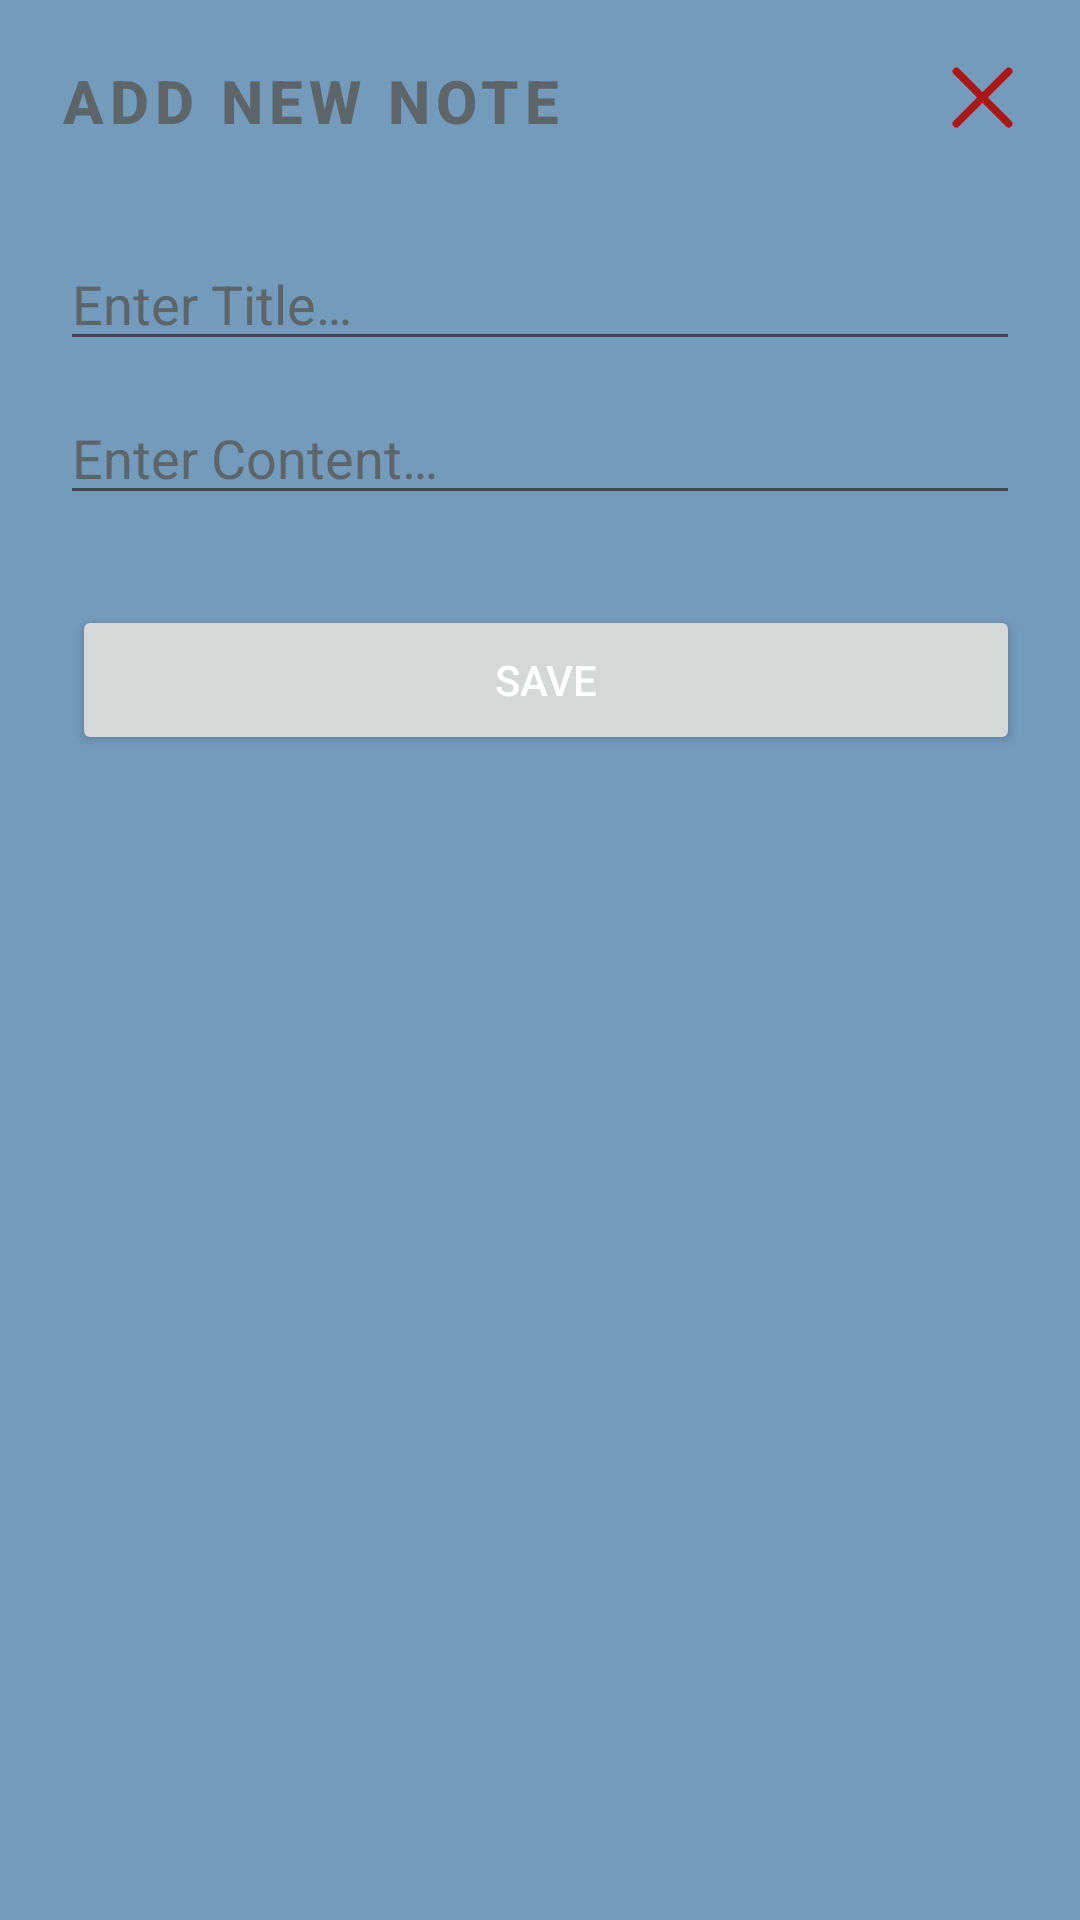

Layout XML and referenced resources for this Android screen:
<!-- AndroidManifest.xml: application theme Theme.Notebook -->
<!-- res/layout/dialog_new_note.xml -->
<?xml version="1.0" encoding="UTF-8" ?>
<LinearLayout xmlns:android="http://schemas.android.com/apk/res/android"
    xmlns:tools="http://schemas.android.com/tools"
    android:id="@+id/dialogNewNoteLayout"
    android:layout_width="match_parent"
    android:layout_height="wrap_content"
    android:layout_margin="8dp"
    android:background="?cardBackgroundColor"
    android:orientation="vertical"
    android:padding="20dp">

    <LinearLayout
        android:layout_width="match_parent"
        android:layout_height="wrap_content"
        android:layout_marginBottom="32dp"
        android:gravity="center_vertical"
        android:orientation="horizontal"
        android:weightSum="1">

        
        <TextView
            android:layout_width="0dp"
            android:layout_height="wrap_content"
            android:layout_weight="1"
            android:fontFamily="sans-serif-medium"
            android:letterSpacing="0.1"
            android:text="@string/note"
            android:textAlignment="textStart"
            android:textAllCaps="true"
            android:textSize="20sp"
            android:textStyle="bold" />

        
        <Button
            android:id="@+id/btnClose"
            android:layout_width="25dp"
            android:layout_height="25dp"
            android:layout_gravity="end"
            android:layout_marginStart="16dp"
            android:background="@drawable/baseline_cancel_24"
            android:backgroundTint="@color/softRed"
            android:gravity="center"
            android:textAllCaps="true"
            android:textColor="@color/white" />
    </LinearLayout>

    <EditText
        android:id="@+id/note"
        android:layout_width="match_parent"
        android:layout_height="wrap_content"
        android:layout_marginBottom="10dp"
        android:autofillHints=""
        android:hint="@string/enterNote"
        android:inputType="text"
        android:textColorHint="@color/light_gray" />

    <EditText
        android:id="@+id/content"
        android:layout_width="match_parent"
        android:layout_height="wrap_content"
        android:layout_marginBottom="30dp"
        android:autofillHints=""
        android:hint="@string/enterContent"
        android:inputType="text"
        android:textColorHint="@color/light_gray" />

    <GridLayout
        android:layout_width="match_parent"
        android:layout_height="wrap_content"
        android:columnCount="2">

        
        <Button
            android:id="@+id/btnSave"
            android:layout_width="0dp"
            android:layout_height="50dp"
            android:layout_columnSpan="1"
            android:layout_columnWeight="1"
            android:layout_marginStart="4dp"
            android:text="@string/save"
            android:textAllCaps="true"
            android:textColor="@color/white" />
    </GridLayout>
</LinearLayout>
<!-- resources referenced by this layout -->
<resources>
  <color name="light_gray">#5e6569</color>
  <color name="softRed">#ab1513</color>
  <color name="white">#FFFFFFFF</color>
  <!-- drawable baseline_cancel_24 (drawable) -->
  <vector xmlns:android="http://schemas.android.com/apk/res/android"
      android:width="20dp"
      android:height="20dp"
      android:tint="#FFFFFF"
      android:viewportWidth="20"
      android:viewportHeight="20">
  
      <path
          android:fillColor="@android:color/white"
          android:pathData="M3,3 L17,17 M17,3 L3,17"
          android:strokeWidth="2"
          android:strokeColor="@android:color/white"
          android:strokeLineCap="round"/>
  </vector>
  <string name="enterContent">Enter Content…</string>
  <string name="enterNote">Enter Title…</string>
  <string name="note">Add New Note</string>
  <string name="save">Save</string>
  <style name="Theme.Notebook" parent="Base.Theme.Notebook" />
  <style name="Base.Theme.Notebook" parent="Theme.Material3.DayNight.NoActionBar">
          <item name="background">@color/white</item>
          <item name="colorOnBackground">@color/black</item>
          <item name="color">@color/black</item>
          <item name="cardBackgroundColor">@color/paleCerulean</item>
          <item name="android:textColor">@color/light_gray</item>
      </style>
  <color name="black">#FF000000</color>
  <color name="paleCerulean">#749BBB</color>
</resources>
